Image classification data set "dataset_split" (Ibad2004/plant_Disease_detection on GitHub). Class labels (15): pepper bell bacterial spot, pepper bell healthy, potato early blight, potato late blight, potato healthy, tomato bacterial spot, tomato early blight, tomato late blight, tomato leaf mold, tomato septoria leaf spot, tomato two-spotted spider mite, tomato target spot, tomato yellow leaf curl virus, tomato mosaic virus, tomato healthy.

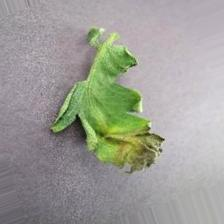
Label: tomato late blight

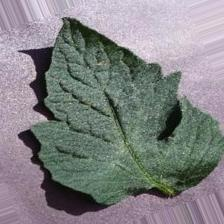
Label: tomato target spot

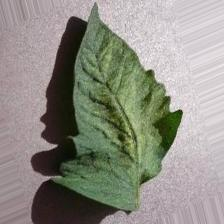
Label: tomato two-spotted spider mite

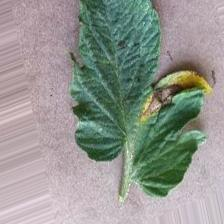
Label: tomato early blight

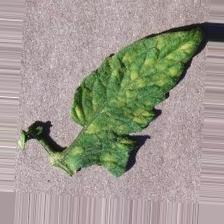
Label: tomato leaf mold

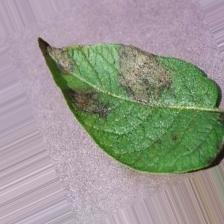
Label: potato late blight
